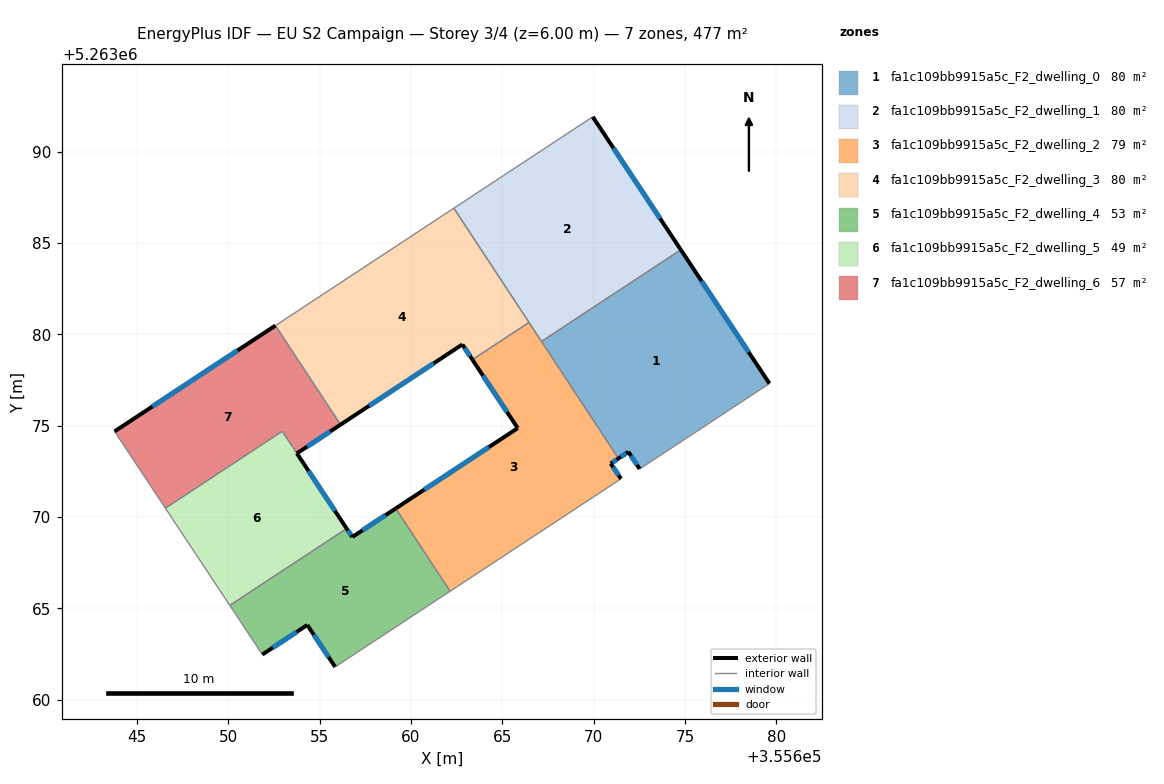
=== STOREY PLAN SPEC (per zone: floor XY polygon, exterior-wall plan segments, windows/doors) ===
zone 1: fa1c109bb9915a5c_F2_dwelling_0  (79.5 m²)
  floor: (355674.77, 5263084.63) (355679.62, 5263077.31) (355672.52, 5263072.64) (355671.90, 5263073.57) (355671.36, 5263073.21) (355667.15, 5263079.61)
  exterior wall: (355679.62, 5263077.31) – (355674.77, 5263084.63)  [8.8 m]
    window: (355678.48, 5263079.03) – (355675.91, 5263082.91)  [7.4 m²]
  exterior wall: (355671.90, 5263073.57) – (355672.52, 5263072.64)  [1.1 m]
    window: (355672.04, 5263073.35) – (355672.37, 5263072.86)  [0.9 m²]
  exterior wall: (355671.36, 5263073.21) – (355671.90, 5263073.57)  [0.7 m]
    window: (355671.48, 5263073.30) – (355671.77, 5263073.49)  [0.6 m²]
  interior walls: 3
zone 2: fa1c109bb9915a5c_F2_dwelling_1  (79.5 m²)
  floor: (355669.95, 5263091.90) (355674.77, 5263084.63) (355667.15, 5263079.61) (355662.35, 5263086.90)
  exterior wall: (355674.77, 5263084.63) – (355669.95, 5263091.90)  [8.7 m]
    window: (355673.64, 5263086.34) – (355671.08, 5263090.19)  [7.4 m²]
  interior walls: 4
zone 3: fa1c109bb9915a5c_F2_dwelling_2  (79.5 m²)
  floor: (355666.46, 5263080.65) (355671.36, 5263073.21) (355670.93, 5263072.93) (355671.49, 5263072.09) (355662.15, 5263065.95) (355659.17, 5263070.47) (355665.84, 5263074.87) (355663.36, 5263078.62)
  exterior wall: (355665.84, 5263074.87) – (355659.17, 5263070.47)  [8.0 m]
    window: (355664.28, 5263073.84) – (355660.73, 5263071.51)  [6.7 m²]
  exterior wall: (355663.36, 5263078.62) – (355665.84, 5263074.87)  [4.5 m]
    window: (355663.95, 5263077.74) – (355665.26, 5263075.75)  [3.8 m²]
  exterior wall: (355670.93, 5263072.93) – (355671.36, 5263073.21)  [0.5 m]
    window: (355671.03, 5263073.00) – (355671.26, 5263073.15)  [0.4 m²]
  exterior wall: (355671.49, 5263072.09) – (355670.93, 5263072.93)  [1.0 m]
    window: (355671.36, 5263072.29) – (355671.07, 5263072.73)  [0.8 m²]
  interior walls: 5
zone 4: fa1c109bb9915a5c_F2_dwelling_3  (79.5 m²)
  floor: (355662.35, 5263086.90) (355666.46, 5263080.65) (355663.36, 5263078.62) (355662.82, 5263079.45) (355656.15, 5263075.06) (355652.58, 5263080.48)
  exterior wall: (355662.82, 5263079.45) – (355663.36, 5263078.62)  [1.0 m]
    window: (355662.94, 5263079.25) – (355663.24, 5263078.81)  [0.8 m²]
  exterior wall: (355656.15, 5263075.06) – (355662.82, 5263079.45)  [8.0 m]
    window: (355657.72, 5263076.09) – (355661.25, 5263078.42)  [6.7 m²]
  interior walls: 4
zone 5: fa1c109bb9915a5c_F2_dwelling_4  (53.0 m²)
  floor: (355659.17, 5263070.47) (355662.15, 5263065.95) (355655.85, 5263061.80) (355654.33, 5263064.10) (355651.87, 5263062.48) (355650.09, 5263065.17) (355656.48, 5263069.38) (355656.79, 5263068.91)
  exterior wall: (355656.79, 5263068.91) – (355656.48, 5263069.38)  [0.6 m]
    window: (355656.72, 5263069.02) – (355656.56, 5263069.27)  [0.5 m²]
  exterior wall: (355659.17, 5263070.47) – (355656.79, 5263068.91)  [2.8 m]
    window: (355658.61, 5263070.11) – (355657.35, 5263069.28)  [2.4 m²]
  exterior wall: (355654.33, 5263064.10) – (355655.85, 5263061.80)  [2.8 m]
    window: (355654.69, 5263063.56) – (355655.50, 5263062.34)  [2.3 m²]
  exterior wall: (355651.87, 5263062.48) – (355654.33, 5263064.10)  [2.9 m]
    window: (355652.45, 5263062.86) – (355653.75, 5263063.72)  [2.5 m²]
  interior walls: 4
zone 6: fa1c109bb9915a5c_F2_dwelling_5  (48.9 m²)
  floor: (355652.96, 5263074.70) (355656.48, 5263069.38) (355650.09, 5263065.17) (355646.57, 5263070.49)
  exterior wall: (355656.48, 5263069.38) – (355653.76, 5263073.49)  [4.9 m]
    window: (355655.84, 5263070.34) – (355654.40, 5263072.52)  [4.2 m²]
  interior walls: 4
zone 7: fa1c109bb9915a5c_F2_dwelling_6  (57.2 m²)
  floor: (355652.58, 5263080.48) (355656.15, 5263075.06) (355653.76, 5263073.49) (355652.96, 5263074.70) (355646.57, 5263070.49) (355643.78, 5263074.69)
  exterior wall: (355652.58, 5263080.48) – (355643.78, 5263074.69)  [10.5 m]
    window: (355650.52, 5263079.12) – (355645.85, 5263076.05)  [8.9 m²]
  exterior wall: (355653.76, 5263073.49) – (355656.15, 5263075.06)  [2.9 m]
    window: (355654.32, 5263073.86) – (355655.59, 5263074.69)  [2.4 m²]
  interior walls: 4

=== DERIVED (storey summary) ===
Building: EU S2 Campaign
Storey: 3 of 4  (floor level z = 6.00 m)
Storey gross floor area: 477.0 m²
Zones on this storey: 7
  - fa1c109bb9915a5c_F2_dwelling_0: floor 79.5 m²; exterior wall 10.6 m (31.7 m²); 3 window(s) 8.9 m²; WWR 28.1%
  - fa1c109bb9915a5c_F2_dwelling_1: floor 79.5 m²; exterior wall 8.7 m (26.2 m²); 1 window(s) 7.4 m²; WWR 28.1%
  - fa1c109bb9915a5c_F2_dwelling_2: floor 79.5 m²; exterior wall 14.0 m (42.0 m²); 4 window(s) 11.8 m²; WWR 28.1%
  - fa1c109bb9915a5c_F2_dwelling_3: floor 79.5 m²; exterior wall 9.0 m (26.9 m²); 2 window(s) 7.6 m²; WWR 28.1%
  - fa1c109bb9915a5c_F2_dwelling_4: floor 53.0 m²; exterior wall 9.1 m (27.3 m²); 4 window(s) 7.7 m²; WWR 28.1%
  - fa1c109bb9915a5c_F2_dwelling_5: floor 48.9 m²; exterior wall 4.9 m (14.8 m²); 1 window(s) 4.2 m²; WWR 28.1%
  - fa1c109bb9915a5c_F2_dwelling_6: floor 57.2 m²; exterior wall 13.4 m (40.2 m²); 2 window(s) 11.3 m²; WWR 28.1%
Zone adjacency (shared interzone walls):
  - fa1c109bb9915a5c_F2_dwelling_0 ↔ fa1c109bb9915a5c_F2_dwelling_1
  - fa1c109bb9915a5c_F2_dwelling_0 ↔ fa1c109bb9915a5c_F2_dwelling_2
  - fa1c109bb9915a5c_F2_dwelling_1 ↔ fa1c109bb9915a5c_F2_dwelling_2
  - fa1c109bb9915a5c_F2_dwelling_1 ↔ fa1c109bb9915a5c_F2_dwelling_3
  - fa1c109bb9915a5c_F2_dwelling_2 ↔ fa1c109bb9915a5c_F2_dwelling_3
  - fa1c109bb9915a5c_F2_dwelling_2 ↔ fa1c109bb9915a5c_F2_dwelling_4
  - fa1c109bb9915a5c_F2_dwelling_3 ↔ fa1c109bb9915a5c_F2_dwelling_6
  - fa1c109bb9915a5c_F2_dwelling_4 ↔ fa1c109bb9915a5c_F2_dwelling_5
  - fa1c109bb9915a5c_F2_dwelling_5 ↔ fa1c109bb9915a5c_F2_dwelling_6